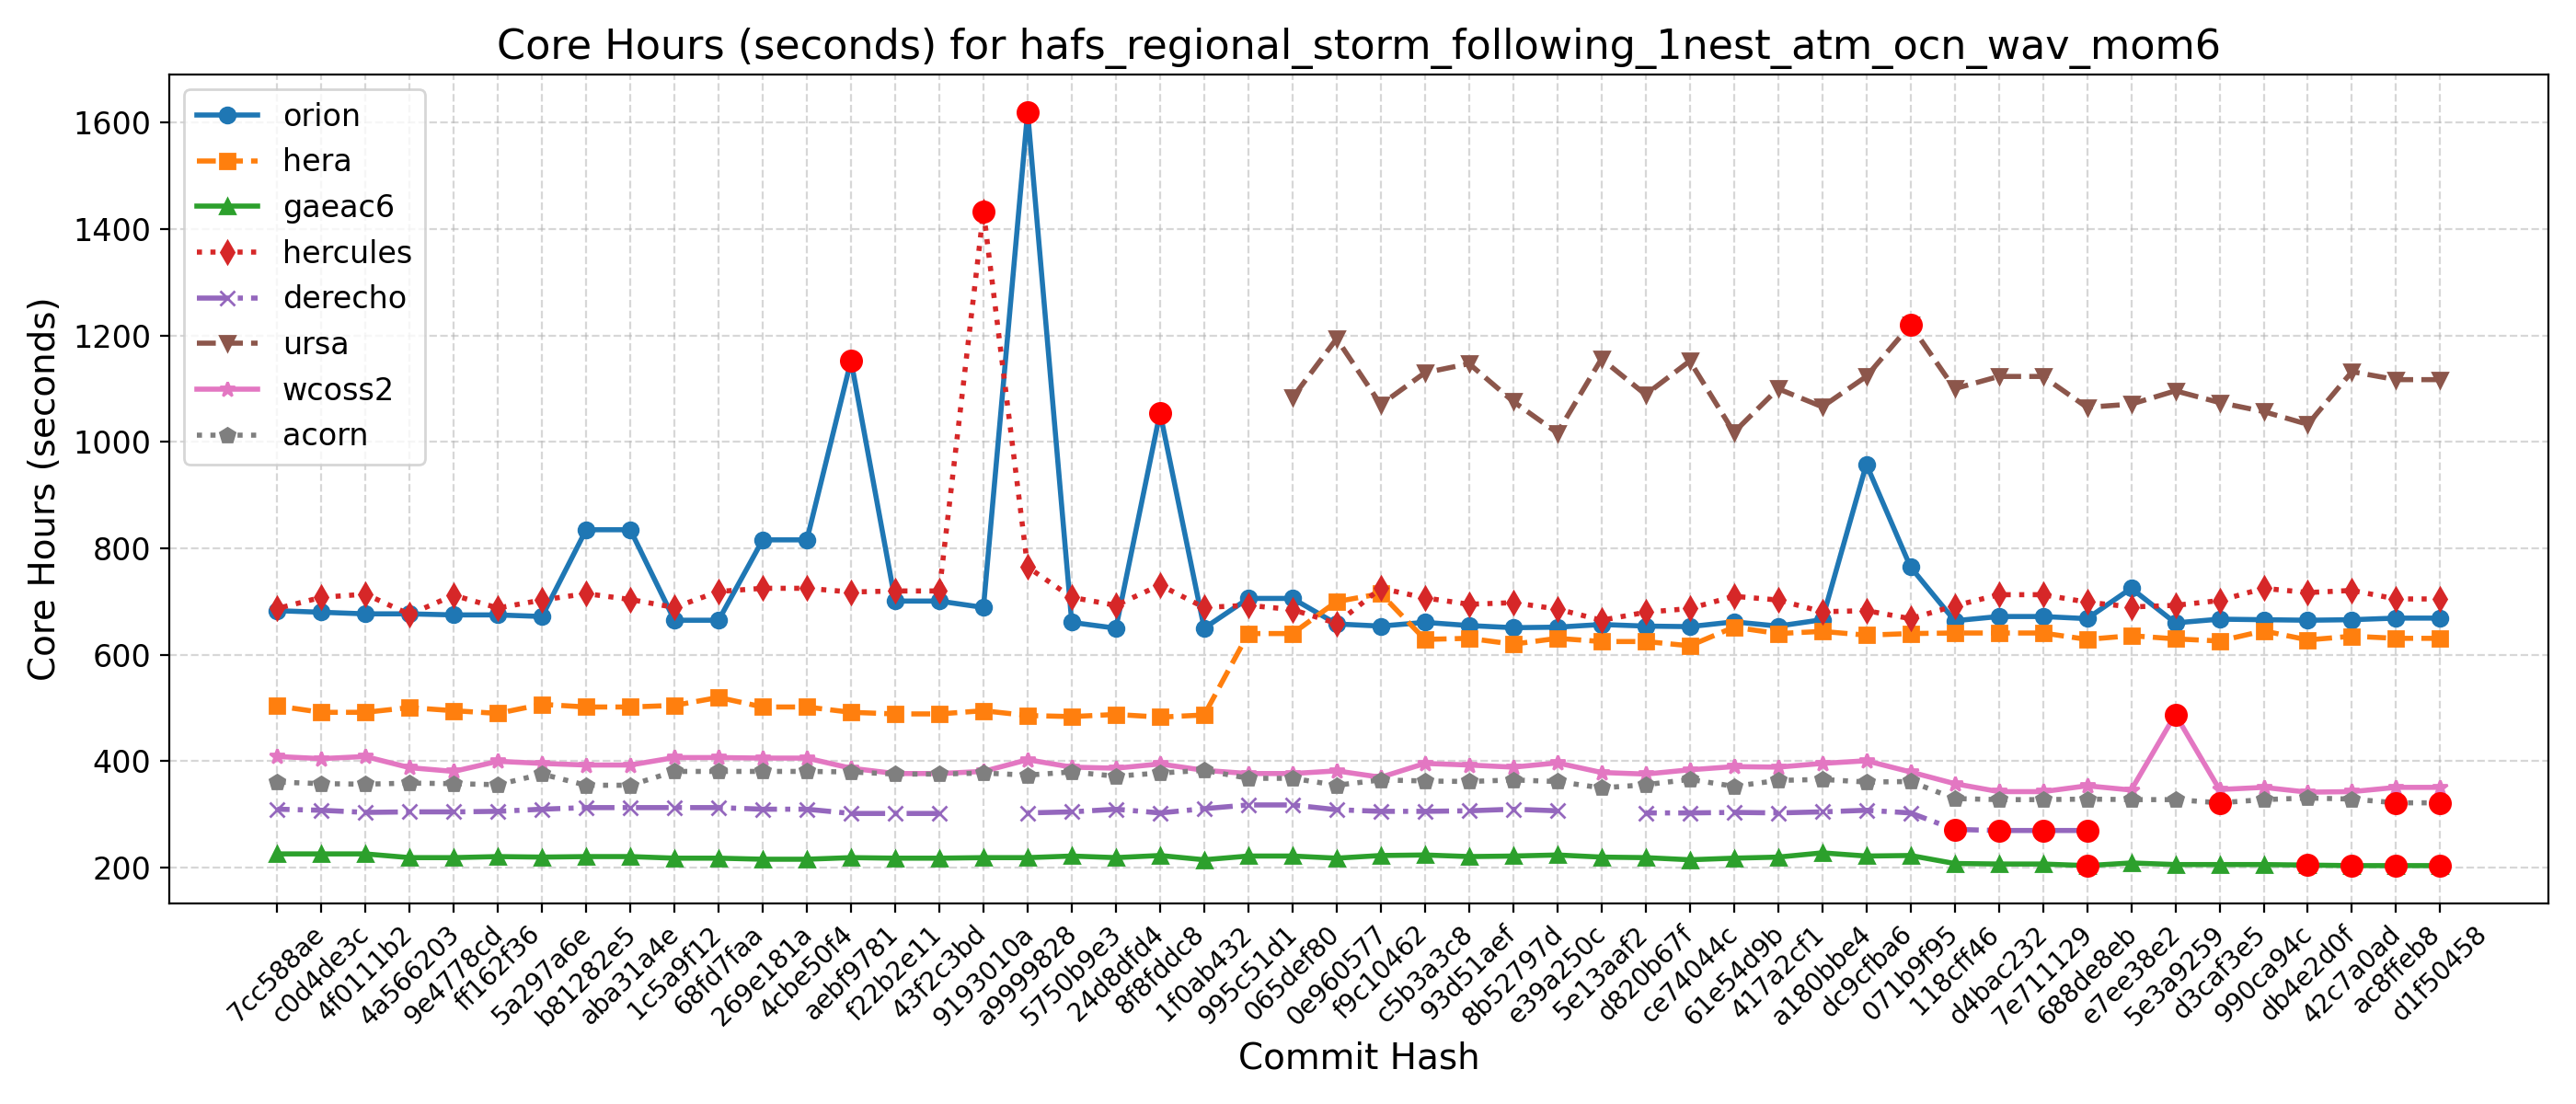

Values plotted in this chart, from the file beside it:
Hash, Date, Message, orion, hera, gaeac6, hercules, derecho, ursa, wcoss2, acorn
d1f50458, 2025-09-23, Automatically add new PRs to WM PR Proje…, 669, 631, 204, 705, , 1117, 351, 322
ac8ffeb8, 2025-09-23, Update default_vars for stochastic physi…, 669, 631, 204, 705, , 1117, 351, 322
42c7a0ad, 2025-09-22, Send surface ocean currents to ATM for S…, 666, 635, 204, 721, , 1132, 343, 329
db4e2d0f, 2025-09-18, Replace icplocn2atm (integer) with use_o…, 665, 628, 205, 717, , 1033, 342, 331
990ca94c, 2025-09-16, Update tests such that LSM and LANDICE a…, 666, 645, 206, 725, , 1057, 351, 328
d3caf3e5, 2025-09-15, update mom6 to its main repo. 20250818 c…, 667, 626, 206, 702, , 1074, 347, 322
5e3a9259, 2025-09-10, Introduce tuning parameter for convectiv…, 660, 630, 206, 693, , 1096, 488, 328
e7ee38e2, 2025-09-08, Scale-aware 3DTKE EDMF and TTE-EDMF GFS …, 725, 636, 209, 690, , 1071, 346, 328
688de8eb, 2025-09-04, Fix default cdmbgwd settings (#2788), 668, 629, 204, 699, 270, 1065, 354, 329
7e711129, 2025-09-02, Use container with spack stack 1.9.2 (#2…, 672, 641, 207, 713, 270, 1123, 343, 328
d4bac232, 2025-08-29, MPAS dycore + Atmosphere Generalization …, 672, 641, 207, 713, 270, 1123, 343, 328
118cff46, 2025-08-25, Add FV3 grid mask for regional domains t…, 664, 641, 208, 692, 272, 1100, 358, 330
071b9f95, 2025-08-22, Fix Restart IAU and Ultra-Low Reproducib…, 765, 640, 223, 668, 303, 1220, 380, 362
dc9cfba6, 2025-08-19, Update CICE through 2025-07 and switch t…, 958, 637, 222, 683, 308, 1123, 401, 361
a180bbe4, 2025-08-15, FV3: Fix Prate_avg and UPP call freq + F…, 666, 644, 228, 681, 305, 1066, 396, 366
417a2cf1, 2025-08-13, Fix conus13km tests restart and decompos…, 654, 640, 220, 703, 303, 1100, 389, 364
61e54d9b, 2025-08-11, Add two-way ocean-wave coupling feature …, 662, 652, 218, 710, 304, 1018, 390, 353
ce74044c, 2025-08-06, Create a user-friendly "process model" t…, 653, 617, 215, 687, 303, 1152, 384, 366
d820b67f, 2025-08-01, Update GOCART to v2.4.3 (#2819), 654, 625, 219, 680, 303, 1089, 376, 356
5e13aaf2, 2025-07-29, Update DATM meshes and switch to bilinea…, 657, 625, 220, 665, , 1156, 379, 350
e39a250c, 2025-07-24, Update FV3 hash to include UPP ss192/Urs…, 652, 631, 224, 686, 307, 1017, 397, 362
8b52797d, 2025-07-21, Combination of 2684,2707,2771 (MERRA2 3-…, 651, 620, 222, 698, 310, 1076, 389, 365
93d51aef, 2025-07-17, Exporting Canopy Variables from AQM to F…, 655, 631, 221, 695, 307, 1147, 393, 362
c5b3a3c8, 2025-07-14, GFDLMP-v3 and TEMPO MP microphysics (#25…, 661, 629, 224, 707, 306, 1130, 396, 363
f9c10462, 2025-07-11, Combination of several CCPP-physics PRs …, 654, 715, 223, 725, 306, 1070, 370, 365
0e960577, 2025-07-09, Combination #2777 (maintask writes CMEPS…, 658, 700, 218, 659, 309, 1194, 382, 355
065def80, 2025-07-07, Port UFS-WM to Ursa (#2471), 706, 640, 222, 685, 318, 1083, 377, 368
995c51d1, 2025-07-03, Upgrade UFS-WM to spack-stack/1.9.2 (#26…, 706, 640, 222, 693, 318, , 377, 368
1f0ab432, 2025-07-01, Reduce WW3 memory use (#2624), 650, 487, 215, 689, 311, , 383, 383
8f8fddc8, 2025-06-30, Bring in scale-aware 3DTKE related chang…, 1055, 483, 223, 731, 303, , 395, 378
24d8dfd4, 2025-06-26, Slight modification in orographic gravit…, 650, 488, 219, 693, 310, , 387, 372
5750b9e3, 2025-06-20, gcycle update (#2747), 661, 484, 222, 708, 305, , 389, 380
a9999828, 2025-06-12, Add a new parameter in dycore to control…, 1620, 486, 219, 765, 303, , 403, 374
9193010a, 2025-06-06, In Noah-MP, set zero for canopy liquid a…, 689, 495, 219, 1433, , , 381, 378
43f2c3bd, 2025-06-04, Urgent Documentation Update for HSD Capa…, 701, 489, 218, 720, 302, , 377, 376
f22b2e11, 2025-06-02, Bug fix for surface roughness calculatio…, 701, 489, 218, 720, 302, , 377, 376
aebf9781, 2025-05-27, Fix bug to improve wave initialization b…, 1153, 492, 219, 718, 302, , 387, 380
4cbe50f4, 2025-05-23, Add idealized, regional tropical cyclone…, 816, 502, 216, 725, 310, , 406, 381
269e181a, 2025-05-23, Add GFSv17 IAU restart tests without wav…, 816, 502, 216, 725, 310, , 406, 381
68fd7faa, 2025-05-15, Enable Hera, Hercules Gnu tests: cpld_de…, 665, 520, 218, 719, 313, , 407, 381
1c5a9f12, 2025-05-09, Add "ultra low" coupled configurations t…, 665, 505, 218, 689, 313, , 407, 381
aba31a4e, 2025-05-06, Resolve miscellaneous WM issues and upda…, 835, 502, 221, 704, 313, , 393, 355
b81282e5, 2025-05-05, Switch to vector remapping and bilinear …, 835, 502, 221, 715, 313, , 393, 355
5a297a6e, 2025-05-02, improve coupled model startup cost for w…, 672, 507, 220, 703, 310, , 396, 376
ff162f36, 2025-05-01, NSSL MP scheme updates + Stochastic Phys…, 675, 490, 221, 688, 306, , 400, 356
9e4778cd, 2025-04-25, Loosen restriction on optional arguments…, 675, 495, 219, 712, 305, , 381, 358
4a566203, 2025-04-23, CMake Atmosphere Dycore Generalization +…, 677, 501, 219, 676, 305, , 388, 359
4f0111b2, 2025-04-21, Add CMEPS log file at restart write; IAU…, 677, 492, 226, 714, 304, , 409, 357
c0d4de3c, 2025-04-18, Update mom6 to its main repository 20250…, 680, 492, 226, 708, 308, , 405, 358
7cc588ae, 2025-04-16, Add PIO configuration variables for CMEP…, 683, 504, 226, 687, 310, , 409, 361
